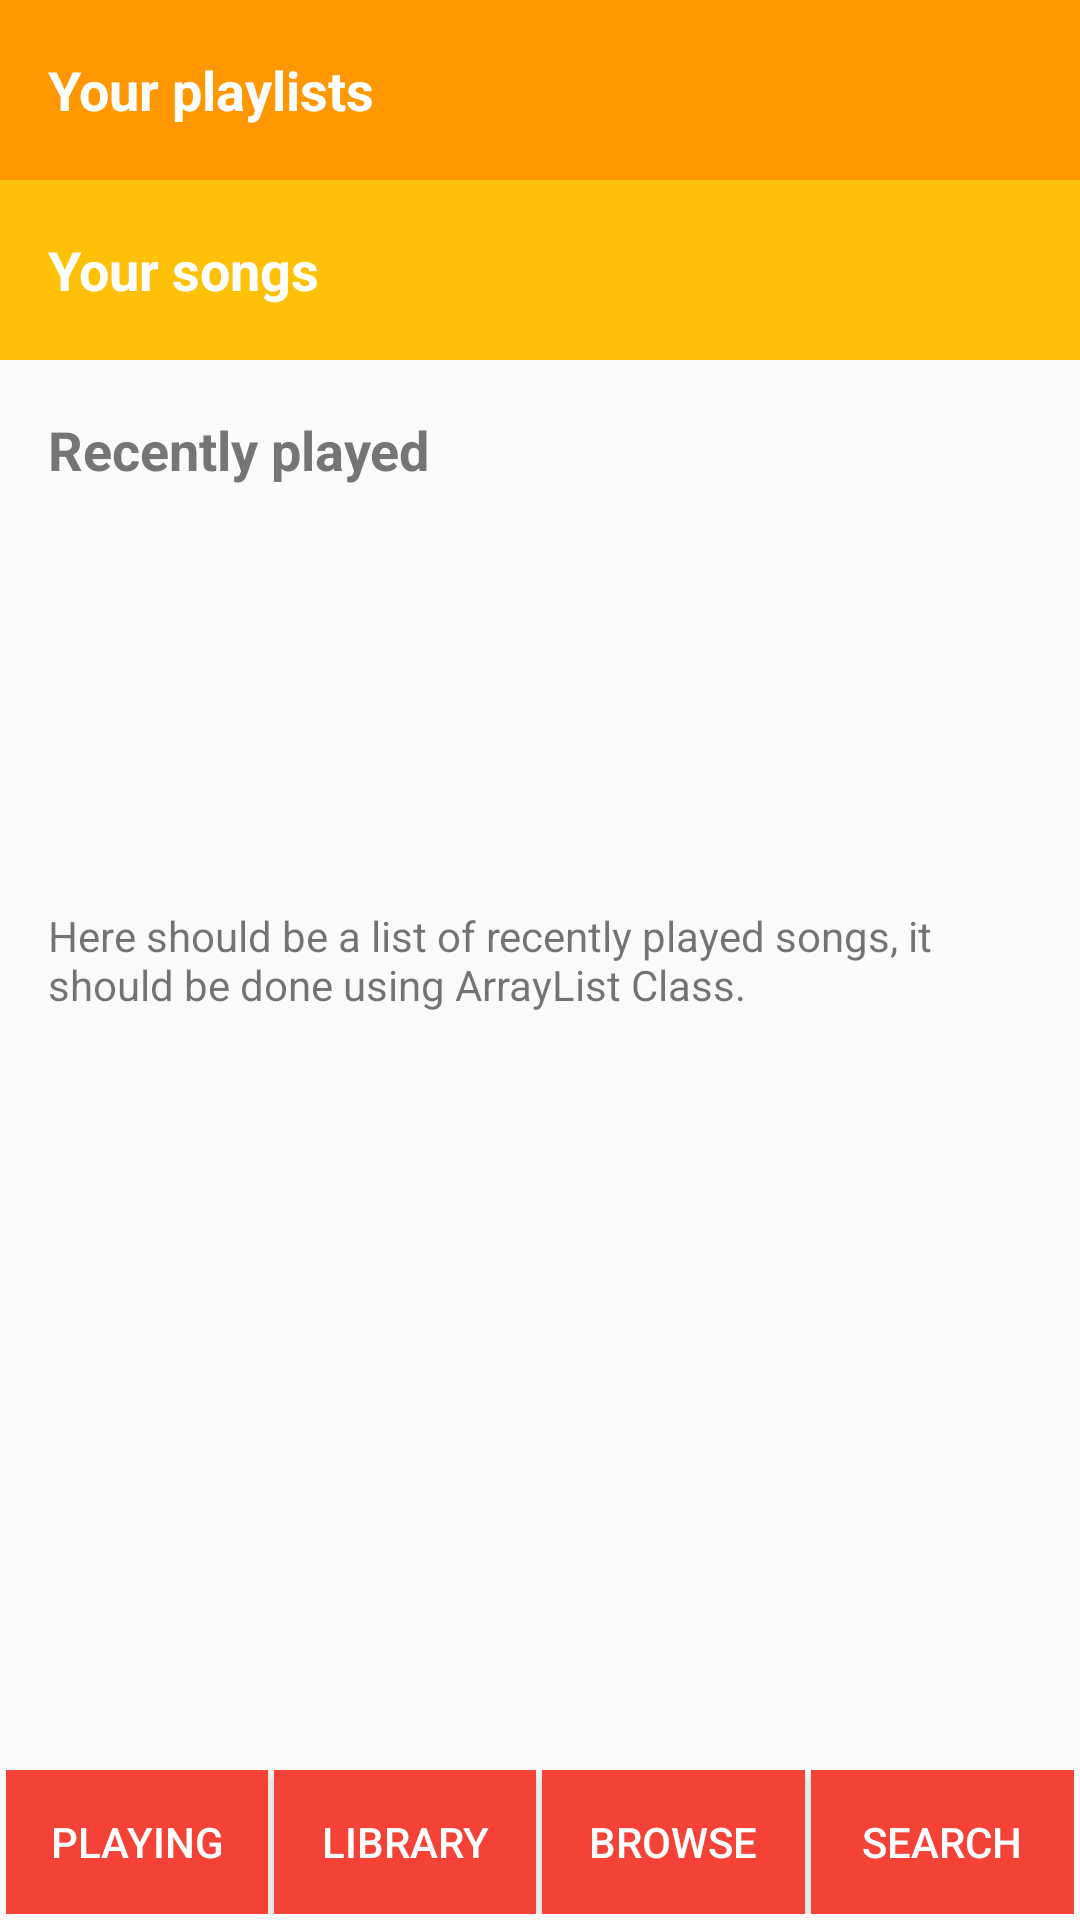

Write the Android layout XML for this screen, with the resource values it uses.
<!-- AndroidManifest.xml: application theme AppTheme -->
<!-- res/layout/activity_main.xml -->
<?xml version="1.0" encoding="utf-8"?>
<RelativeLayout xmlns:android="http://schemas.android.com/apk/res/android"
    xmlns:tools="http://schemas.android.com/tools"
    android:layout_width="match_parent"
    android:layout_height="match_parent"
    tools:context="pl.lukaszpelczar.p4_udacity_musicstructureapp.MainActivity">

    <TextView
        android:id="@+id/playlists"
        style="@style/CategoryStyle"
        android:background="@color/playlistsTextView"
        android:text="@string/playlists" />

    <TextView
        android:id="@+id/songs"
        style="@style/CategoryStyle"
        android:layout_below="@id/playlists"
        android:background="@color/songsTextView"
        android:text="@string/songs" />

    <TextView
        style="@style/CategoryStyle"
        android:layout_below="@id/songs"
        android:text="@string/recently"
        android:textColor="@color/recentlyText" />

    <TextView
        style="@style/CenterTextView"
        android:text="@string/libraryDescription" />

    <LinearLayout style="@style/ButtonsLinearLayout">

        <Button
            android:id="@+id/playing"
            style="@style/Buttons"
            android:text="@string/playing" />

        <Button
            android:id="@+id/library"
            style="@style/Buttons"
            android:layout_marginLeft="@dimen/buttonMargin"
            android:layout_marginStart="@dimen/buttonMargin"
            android:text="@string/library" />

        <Button
            android:id="@+id/browse"
            style="@style/Buttons"
            android:layout_marginLeft="@dimen/buttonMargin"
            android:layout_marginRight="@dimen/buttonMargin"
            android:text="@string/browse" />

        <Button
            android:id="@+id/search"
            style="@style/Buttons"
            android:text="@string/search" />

    </LinearLayout>

</RelativeLayout>
<!-- resources referenced by this layout -->
<resources>
  <color name="playlistsTextView">#FF9800</color>
  <color name="recentlyText">#757575</color>
  <color name="songsTextView">#FFC107</color>
  <dimen name="buttonMargin">2dp</dimen>
  <string name="browse">Browse</string>
  <string name="library">Library</string>
  <string name="libraryDescription">Here should be a list of recently played songs, it should be done using ArrayList Class.</string>
  <string name="playing">Playing</string>
  <string name="playlists">Your playlists</string>
  <string name="recently">Recently played</string>
  <string name="search">Search</string>
  <string name="songs">Your songs</string>
  <style name="Buttons">
          <item name="android:layout_width">0dp</item>
          <item name="android:layout_height">wrap_content</item>
          <item name="android:layout_weight">1</item>
          <item name="android:background">@color/colorPrimary</item>
          <item name="android:textColor">@android:color/white</item>
      </style>
  <style name="ButtonsLinearLayout">
          <item name="android:layout_width">match_parent</item>
          <item name="android:layout_height">wrap_content</item>
          <item name="android:layout_alignParentBottom">true</item>
          <item name="android:layout_marginBottom">@dimen/buttonMargin</item>
          <item name="android:layout_marginLeft">@dimen/buttonMargin</item>
          <item name="android:layout_marginRight">@dimen/buttonMargin</item>
      </style>
  <style name="CategoryStyle">
          <item name="android:layout_width">match_parent</item>
          <item name="android:layout_height">@dimen/list_item_height</item>
          <item name="android:gravity">center_vertical</item>
          <item name="android:padding">@dimen/doubleBasic</item>
          <item name="android:textColor">@android:color/white</item>
          <item name="android:textStyle">bold</item>
          <item name="android:textAppearance">?android:textAppearanceMedium</item>
      </style>
  <style name="CenterTextView">
          <item name="android:layout_width">wrap_content</item>
          <item name="android:layout_height">wrap_content</item>
          <item name="android:layout_centerHorizontal">true</item>
          <item name="android:layout_centerVertical">true</item>
          <item name="android:layout_margin">@dimen/doubleBasic</item>
      </style>
  <style name="AppTheme" parent="Theme.AppCompat.Light.DarkActionBar">
          
          <item name="colorPrimary">@color/colorPrimary</item>
          <item name="colorPrimaryDark">@color/colorPrimaryDark</item>
          <item name="colorAccent">@color/colorAccent</item>
      </style>
  <color name="colorPrimary">#F44336</color>
  <dimen name="list_item_height">60dp</dimen>
  <dimen name="doubleBasic">16dp</dimen>
  <color name="colorPrimaryDark">#D32F2F</color>
  <color name="colorAccent">#D32F2F</color>
</resources>
